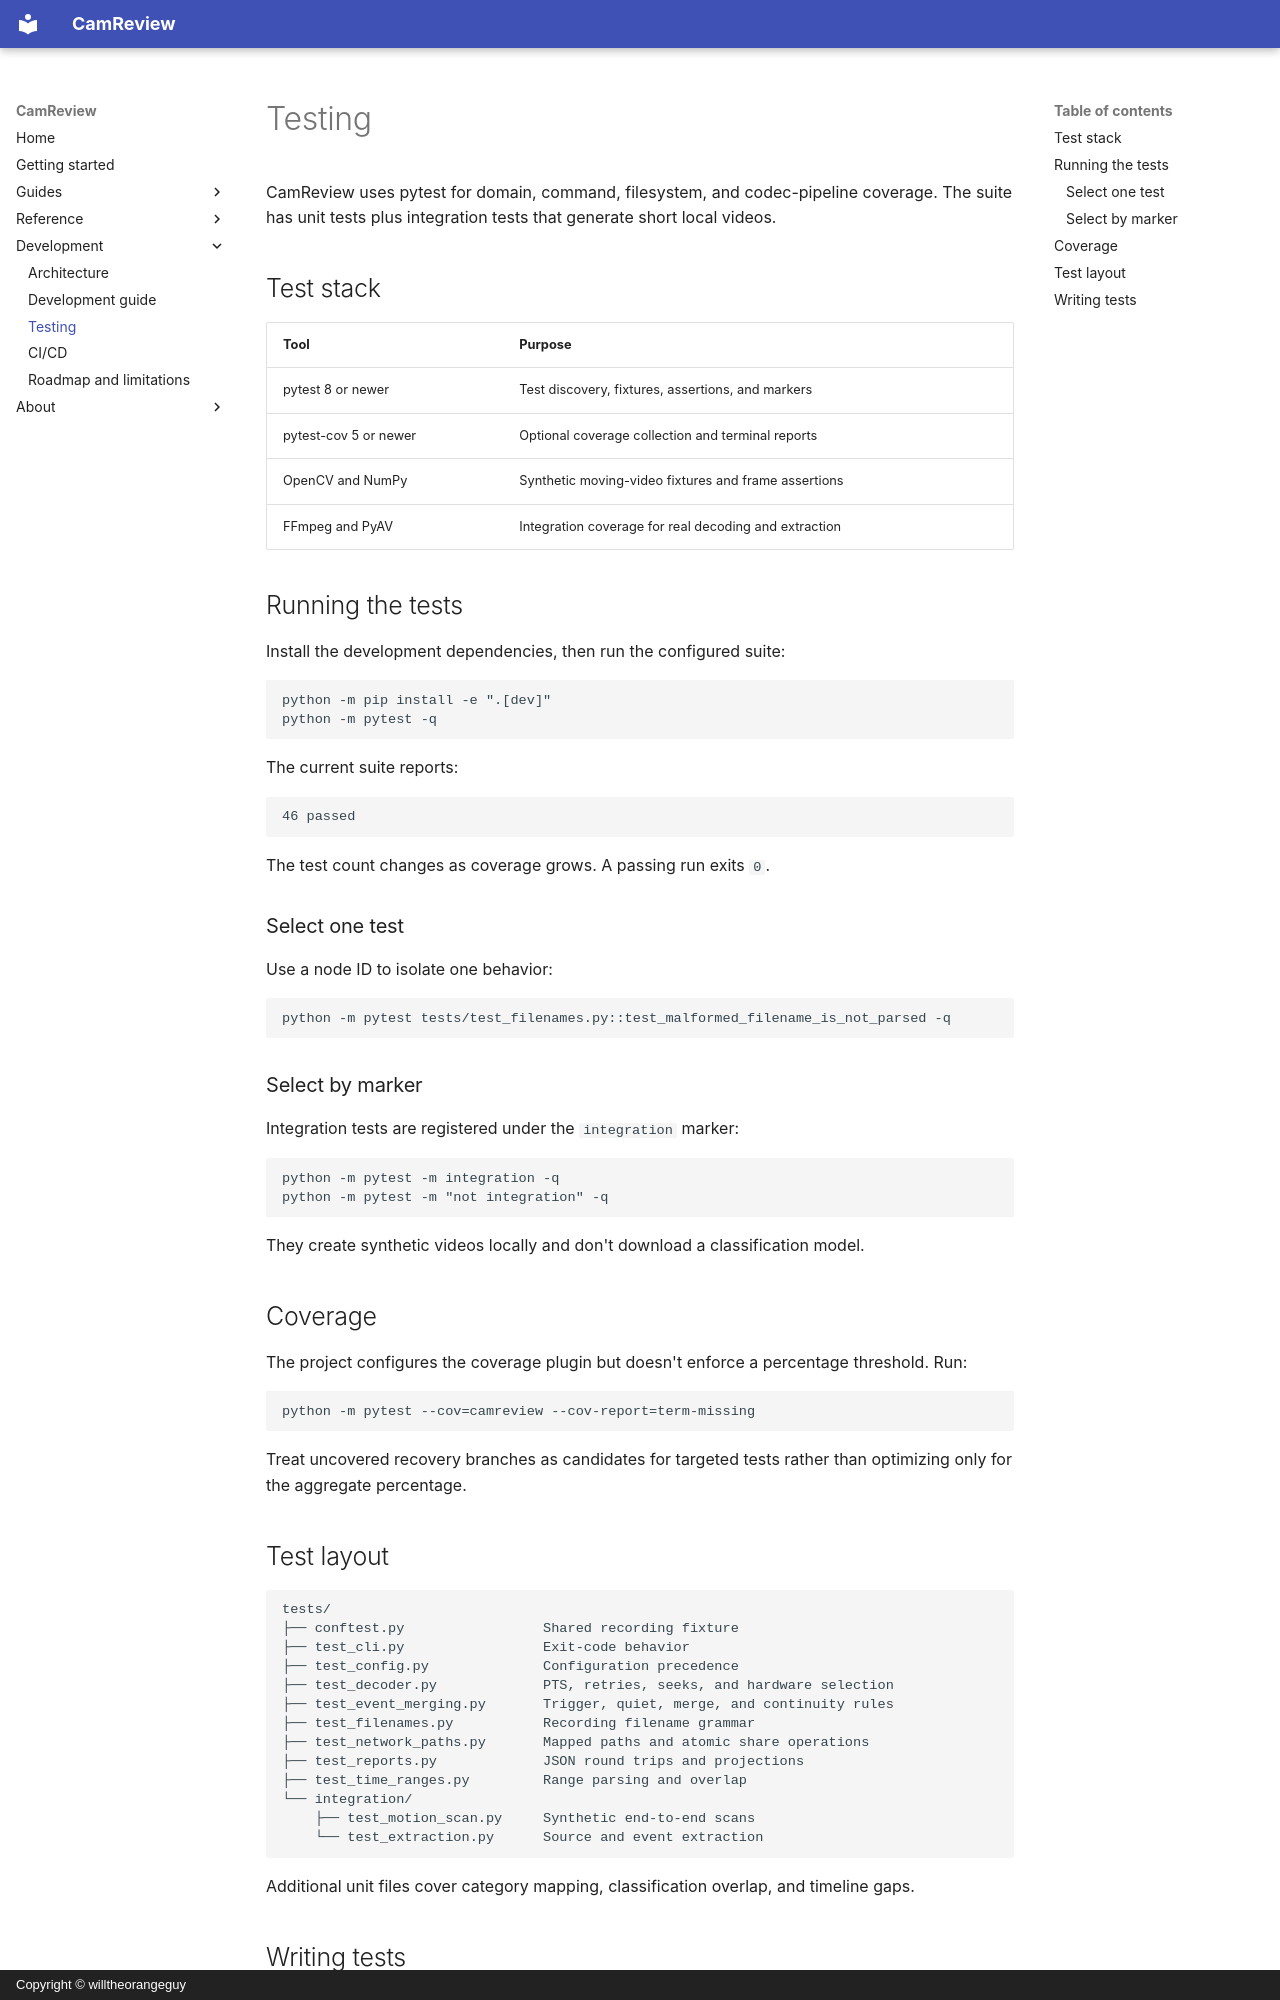

repository: willtheorangeguy/camera-review · page: testing/index.html · generator: mkdocs · copyright: Copyright © willtheorangeguy

# Testing

CamReview uses pytest for domain, command, filesystem, and codec-pipeline coverage. The
suite has unit tests plus integration tests that generate short local videos.

## Test stack

| Tool | Purpose |
| --- | --- |
| pytest 8 or newer | Test discovery, fixtures, assertions, and markers |
| pytest-cov 5 or newer | Optional coverage collection and terminal reports |
| OpenCV and NumPy | Synthetic moving-video fixtures and frame assertions |
| FFmpeg and PyAV | Integration coverage for real decoding and extraction |

## Running the tests

Install the development dependencies, then run the configured suite:

```bash
python -m pip install -e ".[dev]"
python -m pytest -q
```

The current suite reports:

```text
46 passed
```

The test count changes as coverage grows. A passing run exits `0`.

### Select one test

Use a node ID to isolate one behavior:

```bash
python -m pytest tests/test_filenames.py::test_malformed_filename_is_not_parsed -q
```

### Select by marker

Integration tests are registered under the `integration` marker:

```bash
python -m pytest -m integration -q
python -m pytest -m "not integration" -q
```

They create synthetic videos locally and don't download a classification model.

## Coverage

The project configures the coverage plugin but doesn't enforce a percentage threshold. Run:

```bash
python -m pytest --cov=camreview --cov-report=term-missing
```

Treat uncovered recovery branches as candidates for targeted tests rather than optimizing
only for the aggregate percentage.

## Test layout

```text
tests/
├── conftest.py                 Shared recording fixture
├── test_cli.py                 Exit-code behavior
├── test_config.py              Configuration precedence
├── test_decoder.py             PTS, retries, seeks, and hardware selection
├── test_event_merging.py       Trigger, quiet, merge, and continuity rules
├── test_filenames.py           Recording filename grammar
├── test_network_paths.py       Mapped paths and atomic share operations
├── test_reports.py             JSON round trips and projections
├── test_time_ranges.py         Range parsing and overlap
└── integration/
    ├── test_motion_scan.py     Synthetic end-to-end scans
    └── test_extraction.py      Source and event extraction
```

Additional unit files cover category mapping, classification overlap, and timeline gaps.
